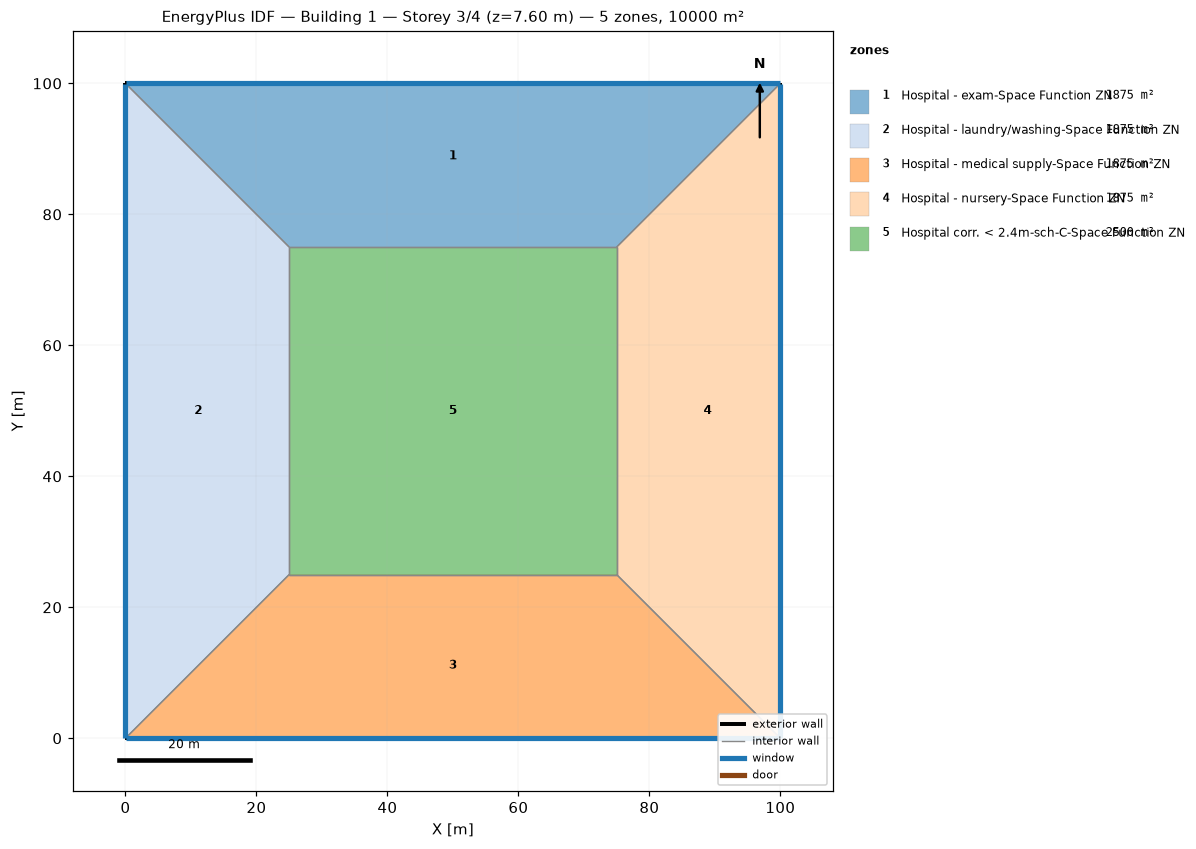
=== STOREY PLAN SPEC (per zone: floor XY polygon, exterior-wall plan segments, windows/doors) ===
zone 1: Hospital - exam-Space Function ZN  (1875.0 m²)
  floor: (0.00, 100.00) (100.00, 100.00) (75.00, 75.00) (25.00, 75.00)
  exterior wall: (100.00, 100.00) – (0.00, 100.00)  [100.0 m]
    window: (99.97, 100.00) – (0.03, 100.00)  [95.0 m²]
  interior walls: 3
zone 2: Hospital - laundry/washing-Space Function ZN  (1875.0 m²)
  floor: (0.00, 0.00) (0.00, 100.00) (25.00, 75.00) (25.00, 25.00)
  exterior wall: (0.00, 100.00) – (0.00, 0.00)  [100.0 m]
    window: (0.00, 99.97) – (0.00, 0.03)  [95.0 m²]
  interior walls: 3
zone 3: Hospital - medical supply-Space Function ZN  (1875.0 m²)
  floor: (100.00, 0.00) (0.00, 0.00) (25.00, 25.00) (75.00, 25.00)
  exterior wall: (0.00, 0.00) – (100.00, 0.00)  [100.0 m]
    window: (0.03, 0.00) – (99.97, 0.00)  [95.0 m²]
  interior walls: 3
zone 4: Hospital - nursery-Space Function ZN  (1875.0 m²)
  floor: (100.00, 100.00) (100.00, 0.00) (75.00, 25.00) (75.00, 75.00)
  exterior wall: (100.00, 0.00) – (100.00, 100.00)  [100.0 m]
    window: (100.00, 0.03) – (100.00, 99.97)  [95.0 m²]
  interior walls: 3
zone 5: Hospital corr. < 2.4m-sch-C-Space Function ZN  (2500.0 m²)
  floor: (25.00, 25.00) (25.00, 75.00) (75.00, 75.00) (75.00, 25.00)
  interior walls: 4

=== DERIVED (storey summary) ===
Building: Building 1
Storey: 3 of 4  (floor level z = 7.60 m)
Storey gross floor area: 10000.0 m²
Zones on this storey: 5
  - Hospital - exam-Space Function ZN: floor 1875.0 m²; exterior wall 100.0 m (380.0 m²); 1 window(s) 95.0 m²; WWR 25.0%
  - Hospital - laundry/washing-Space Function ZN: floor 1875.0 m²; exterior wall 100.0 m (380.0 m²); 1 window(s) 95.0 m²; WWR 25.0%
  - Hospital - medical supply-Space Function ZN: floor 1875.0 m²; exterior wall 100.0 m (380.0 m²); 1 window(s) 95.0 m²; WWR 25.0%
  - Hospital - nursery-Space Function ZN: floor 1875.0 m²; exterior wall 100.0 m (380.0 m²); 1 window(s) 95.0 m²; WWR 25.0%
  - Hospital corr. < 2.4m-sch-C-Space Function ZN: floor 2500.0 m²
Zone adjacency (shared interzone walls):
  - Hospital - exam-Space Function ZN ↔ Hospital - laundry/washing-Space Function ZN
  - Hospital - exam-Space Function ZN ↔ Hospital - nursery-Space Function ZN
  - Hospital - exam-Space Function ZN ↔ Hospital corr. < 2.4m-sch-C-Space Function ZN
  - Hospital - laundry/washing-Space Function ZN ↔ Hospital - medical supply-Space Function ZN
  - Hospital - laundry/washing-Space Function ZN ↔ Hospital corr. < 2.4m-sch-C-Space Function ZN
  - Hospital - medical supply-Space Function ZN ↔ Hospital - nursery-Space Function ZN
  - Hospital - medical supply-Space Function ZN ↔ Hospital corr. < 2.4m-sch-C-Space Function ZN
  - Hospital - nursery-Space Function ZN ↔ Hospital corr. < 2.4m-sch-C-Space Function ZN